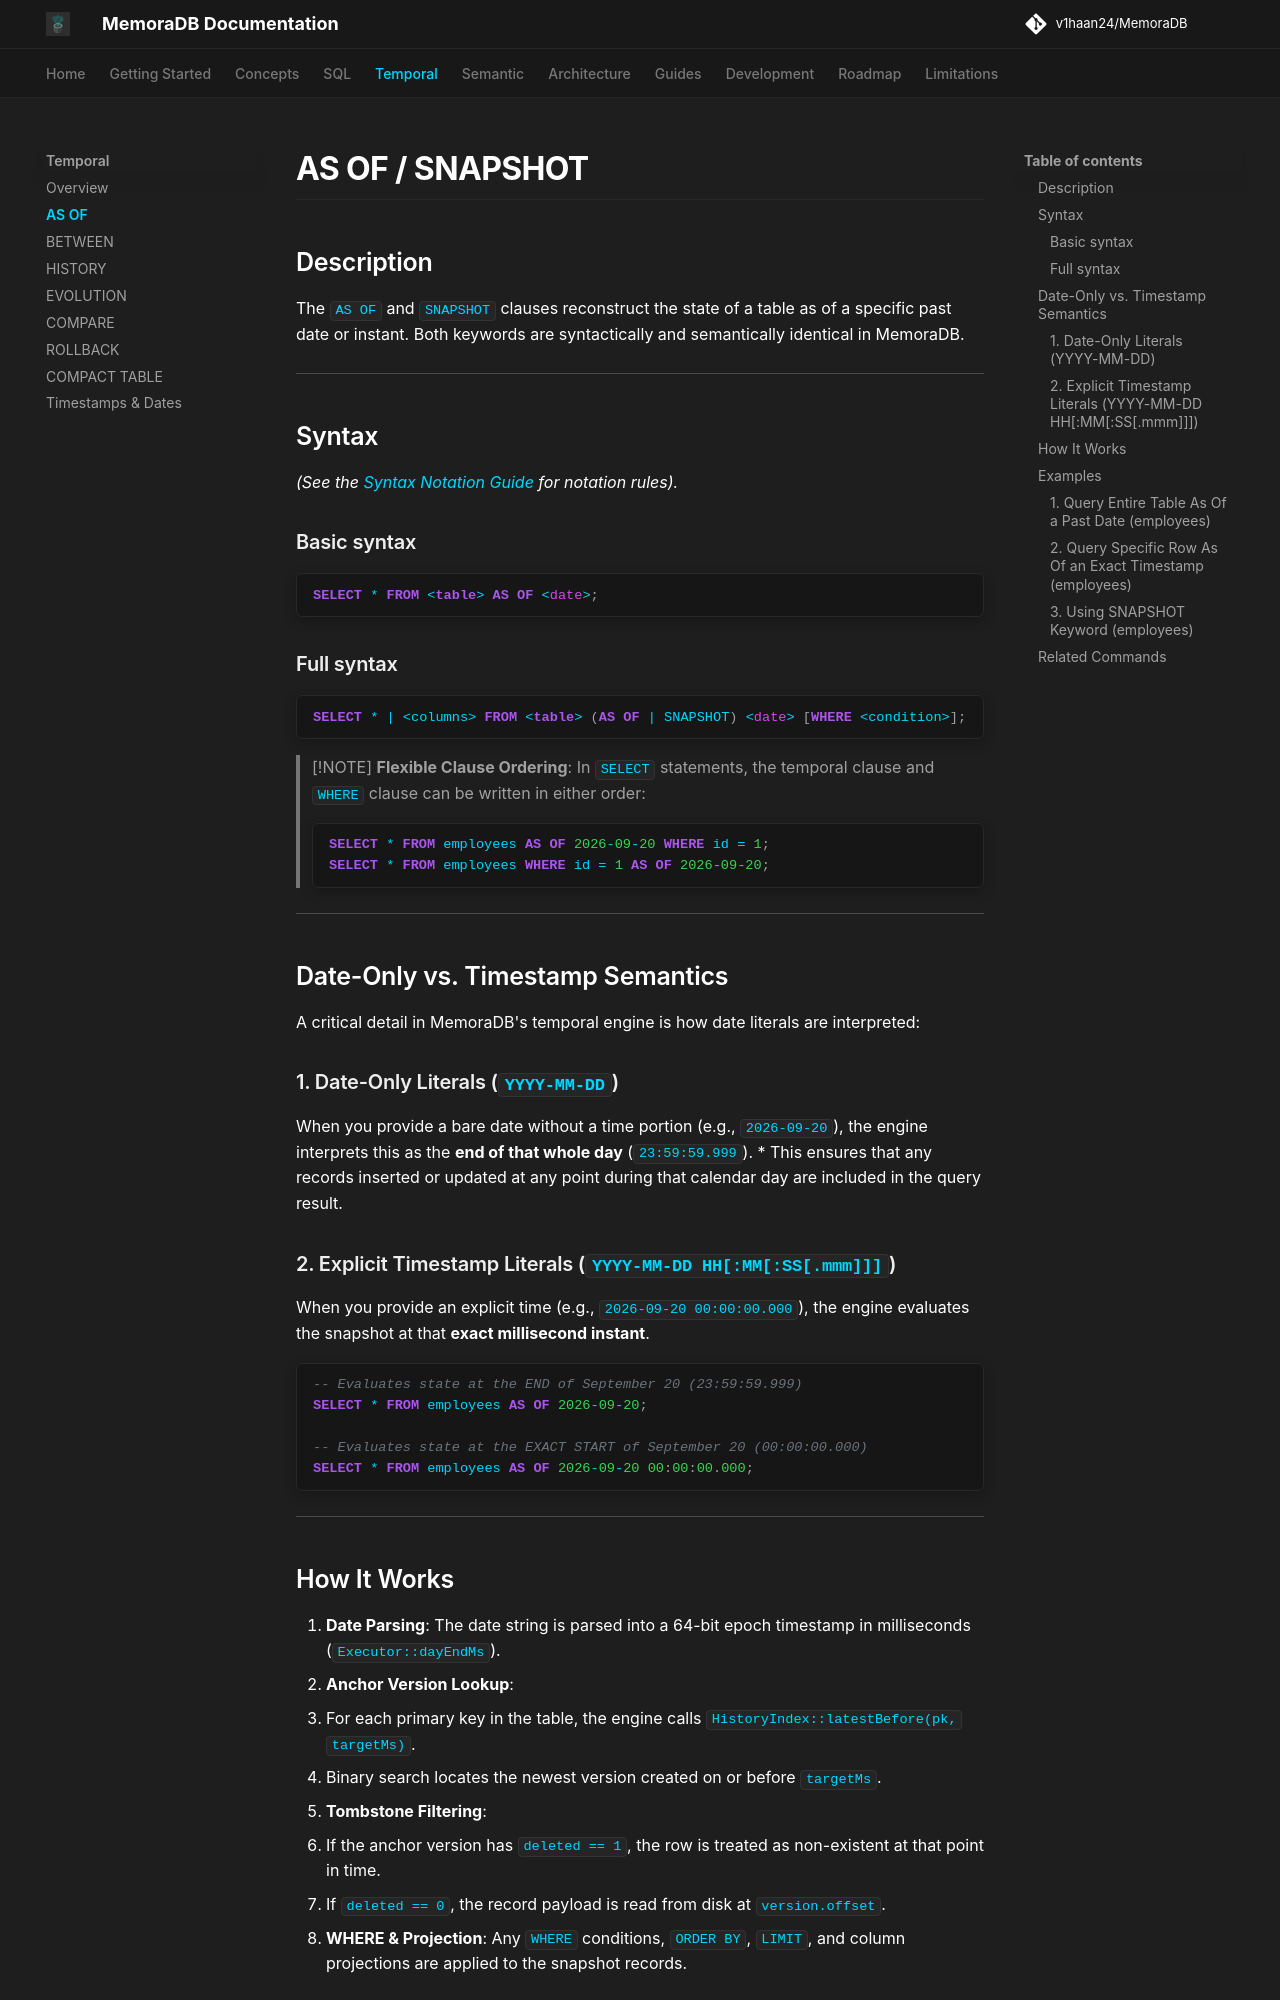

repository: v1haan24/MemoraDB · page: temporal/as-of/index.html · generator: mkdocs

# AS OF / SNAPSHOT

## Description

The `AS OF` and `SNAPSHOT` clauses reconstruct the state of a table as of a specific past date or instant. Both keywords are syntactically and semantically identical in MemoraDB.

---

## Syntax

*(See the [Syntax Notation Guide](../reference/grammar.md#syntax-notation-guide) for notation rules).*

### Basic syntax

```sql
SELECT * FROM <table> AS OF <date>;
```

### Full syntax

```sql
SELECT * | <columns> FROM <table> (AS OF | SNAPSHOT) <date> [WHERE <condition>];
```

> [!NOTE]
> **Flexible Clause Ordering**: In `SELECT` statements, the temporal clause and `WHERE` clause can be written in either order:
> ```sql
> SELECT * FROM employees AS OF 2026-09-20 WHERE id = 1;
> SELECT * FROM employees WHERE id = 1 AS OF 2026-09-20;
> ```

---

## Date-Only vs. Timestamp Semantics

A critical detail in MemoraDB's temporal engine is how date literals are interpreted:

### 1. Date-Only Literals (`YYYY-MM-DD`)
When you provide a bare date without a time portion (e.g., `2026-09-20`), the engine interprets this as the **end of that whole day** (`23:59:59.999`).
* This ensures that any records inserted or updated at any point during that calendar day are included in the query result.

### 2. Explicit Timestamp Literals (`YYYY-MM-DD HH[:MM[:SS[.mmm]]]`)
When you provide an explicit time (e.g., `2026-09-20 00:00:00.000`), the engine evaluates the snapshot at that **exact millisecond instant**.

```sql
-- Evaluates state at the END of September 20 (23:59:59.999)
SELECT * FROM employees AS OF 2026-09-20;

-- Evaluates state at the EXACT START of September 20 (00:00:00.000)
SELECT * FROM employees AS OF 2026-09-20 00:00:00.000;
```

---
